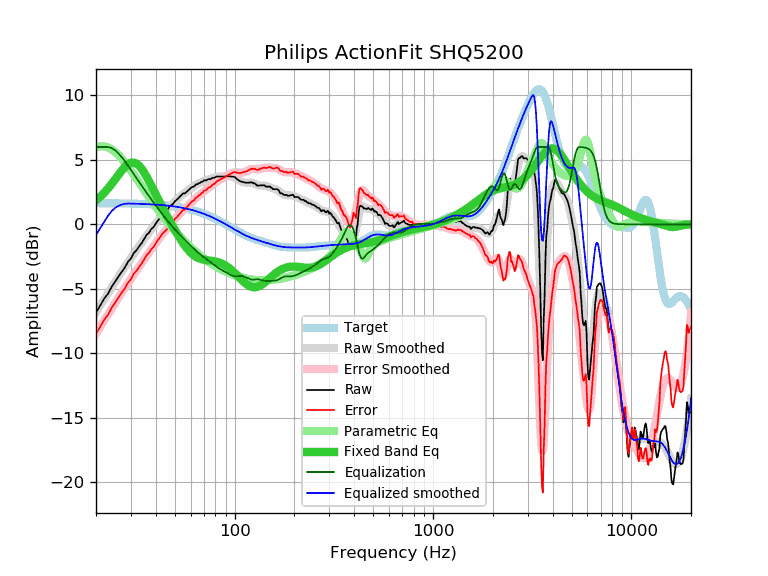

Data behind this chart, as committed beside it:
frequency, raw, error, smoothed, error_smoothed, equalization, parametric_eq, equalized_raw, equalized_smoothed, target
20, -6.84, -8.48, -6.82, -8.46, 6.00, 1.85, -0.84, -0.82, 1.64
21, -6.30, -7.94, -6.31, -7.94, 6.00, 2.13, -0.30, -0.31, 1.64
22, -5.76, -7.40, -5.81, -7.45, 6.00, 2.45, 0.24, 0.19, 1.64
23, -5.37, -7.01, -5.34, -6.97, 6.00, 2.78, 0.63, 0.66, 1.63
24, -4.84, -6.47, -4.88, -6.51, 5.91, 3.14, 1.07, 1.03, 1.63
25, -4.44, -6.07, -4.45, -6.08, 5.74, 3.50, 1.30, 1.29, 1.63
26, -4.03, -5.66, -4.05, -5.67, 5.49, 3.86, 1.45, 1.44, 1.62
27, -3.68, -5.30, -3.66, -5.28, 5.20, 4.18, 1.51, 1.53, 1.62
28, -3.33, -4.95, -3.29, -4.91, 4.88, 4.46, 1.55, 1.59, 1.62
29, -2.90, -4.52, -2.94, -4.56, 4.56, 4.67, 1.65, 1.61, 1.61
30, -2.65, -4.26, -2.61, -4.22, 4.22, 4.78, 1.56, 1.61, 1.61
31, -2.22, -3.83, -2.29, -3.89, 3.89, 4.79, 1.67, 1.60, 1.60
32, -2.01, -3.61, -1.98, -3.58, 3.58, 4.71, 1.57, 1.60, 1.60
33, -1.70, -3.29, -1.69, -3.28, 3.28, 4.54, 1.58, 1.59, 1.59
34, -1.45, -3.04, -1.41, -2.99, 2.99, 4.30, 1.54, 1.58, 1.58
35, -1.12, -2.70, -1.14, -2.71, 2.71, 4.01, 1.59, 1.58, 1.58
36, -0.81, -2.38, -0.88, -2.45, 2.45, 3.69, 1.63, 1.57, 1.57
37, -0.65, -2.21, -0.63, -2.19, 2.19, 3.35, 1.53, 1.56, 1.56
38, -0.36, -1.91, -0.39, -1.94, 1.94, 3.01, 1.57, 1.55, 1.55
39, -0.22, -1.76, -0.16, -1.70, 1.70, 2.66, 1.47, 1.54, 1.54
40, 0.05, -1.48, 0.07, -1.46, 1.46, 2.33, 1.51, 1.53, 1.53
41, 0.29, -1.23, 0.28, -1.24, 1.24, 2.00, 1.53, 1.52, 1.52
42, 0.49, -1.02, 0.48, -1.02, 1.02, 1.69, 1.51, 1.51, 1.51
43, 0.74, -0.76, 0.67, -0.82, 0.82, 1.39, 1.56, 1.49, 1.49
44, 0.87, -0.61, 0.86, -0.62, 0.62, 1.09, 1.49, 1.48, 1.48
45, 1.00, -0.47, 1.03, -0.44, 0.44, 0.81, 1.43, 1.46, 1.46
46, 1.15, -0.30, 1.19, -0.26, 0.26, 0.54, 1.40, 1.45, 1.45
47, 1.40, -0.04, 1.35, -0.08, 0.08, 0.28, 1.48, 1.43, 1.43
48, 1.50, 0.08, 1.50, 0.08, -0.08, 0.03, 1.41, 1.42, 1.42
49, 1.60, 0.20, 1.64, 0.24, -0.24, -0.21, 1.35, 1.40, 1.40
50, 1.80, 0.42, 1.78, 0.40, -0.40, -0.45, 1.40, 1.38, 1.38
51, 1.90, 0.54, 1.91, 0.55, -0.55, -0.67, 1.35, 1.36, 1.36
52, 2.02, 0.68, 2.03, 0.69, -0.69, -0.88, 1.33, 1.34, 1.34
53, 2.16, 0.84, 2.14, 0.83, -0.83, -1.09, 1.33, 1.32, 1.32
54, 2.29, 0.99, 2.25, 0.96, -0.96, -1.28, 1.33, 1.29, 1.29
55, 2.40, 1.13, 2.35, 1.08, -1.08, -1.47, 1.32, 1.27, 1.27
56, 2.40, 1.15, 2.44, 1.20, -1.20, -1.64, 1.20, 1.25, 1.25
57, 2.50, 1.28, 2.54, 1.31, -1.31, -1.80, 1.18, 1.22, 1.22
58, 2.60, 1.40, 2.62, 1.43, -1.43, -1.94, 1.17, 1.19, 1.19
59, 2.71, 1.54, 2.71, 1.54, -1.54, -2.08, 1.17, 1.17, 1.17
60, 2.81, 1.67, 2.79, 1.65, -1.65, -2.19, 1.16, 1.14, 1.14
61, 2.91, 1.80, 2.87, 1.76, -1.76, -2.30, 1.15, 1.11, 1.11
62, 2.91, 1.83, 2.94, 1.86, -1.86, -2.39, 1.05, 1.08, 1.08
63, 3.01, 1.96, 3.01, 1.96, -1.96, -2.47, 1.05, 1.05, 1.05
64, 3.11, 2.09, 3.07, 2.06, -2.06, -2.54, 1.05, 1.02, 1.02
65, 3.11, 2.12, 3.13, 2.15, -2.15, -2.59, 0.96, 0.99, 0.99
66, 3.21, 2.25, 3.19, 2.23, -2.23, -2.64, 0.97, 0.95, 0.95
67, 3.21, 2.29, 3.24, 2.32, -2.32, -2.68, 0.89, 0.92, 0.92
68, 3.30, 2.41, 3.28, 2.40, -2.40, -2.71, 0.90, 0.88, 0.88
69, 3.31, 2.46, 3.33, 2.48, -2.48, -2.73, 0.83, 0.85, 0.85
70, 3.41, 2.59, 3.37, 2.55, -2.55, -2.75, 0.85, 0.81, 0.81
71, 3.41, 2.63, 3.40, 2.62, -2.62, -2.76, 0.78, 0.78, 0.78
72, 3.41, 2.67, 3.43, 2.69, -2.69, -2.78, 0.71, 0.74, 0.74
73, 3.48, 2.78, 3.46, 2.76, -2.76, -2.79, 0.71, 0.70, 0.70
74, 3.51, 2.84, 3.49, 2.83, -2.83, -2.80, 0.68, 0.66, 0.66
75, 3.51, 2.88, 3.52, 2.90, -2.90, -2.81, 0.61, 0.62, 0.62
76, 3.51, 2.92, 3.55, 2.96, -2.96, -2.82, 0.54, 0.59, 0.59
77, 3.61, 3.06, 3.58, 3.03, -3.03, -2.83, 0.57, 0.55, 0.55
78, 3.61, 3.10, 3.61, 3.10, -3.10, -2.85, 0.51, 0.51, 0.51
79, 3.61, 3.14, 3.63, 3.17, -3.17, -2.86, 0.44, 0.47, 0.47
... 553 more rows
